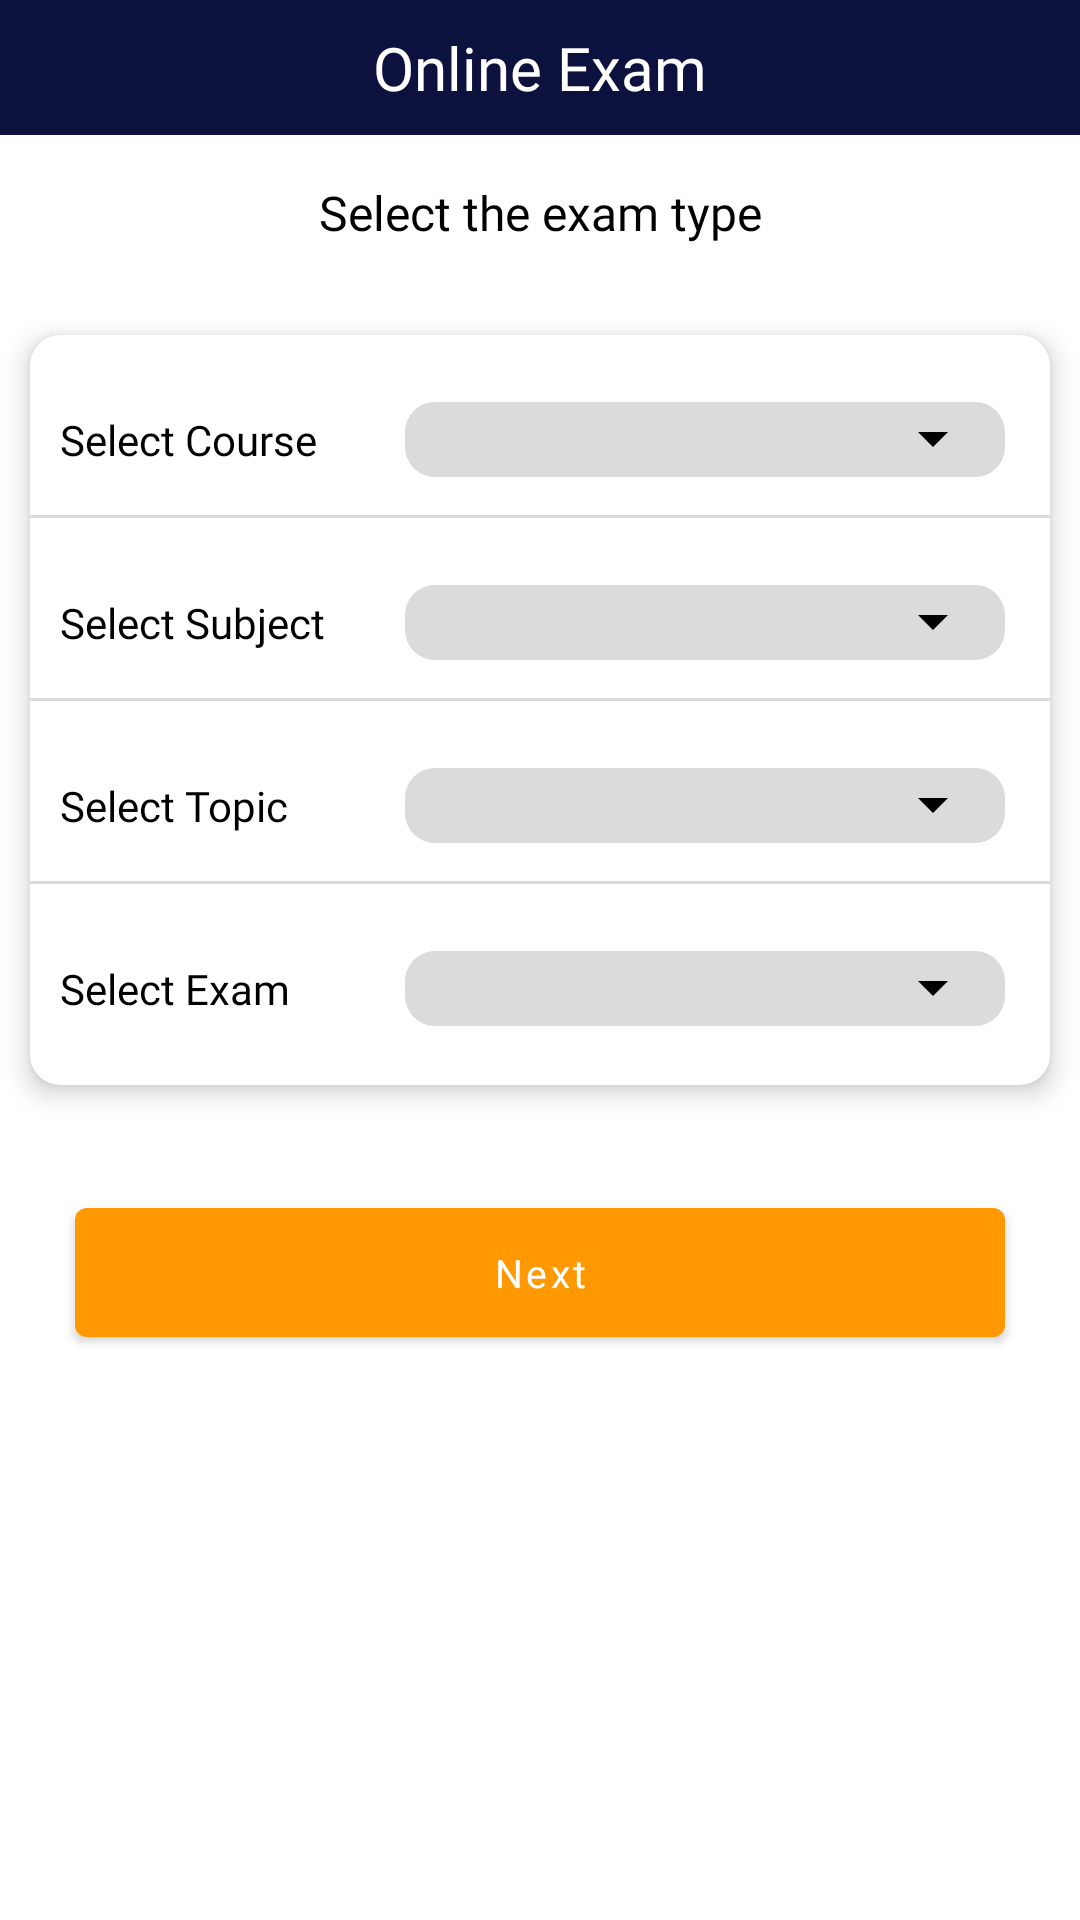

The Android layout XML behind this screen, and the referenced resources:
<!-- AndroidManifest.xml: application theme Theme.KghApp -->
<!-- res/layout/fragment_select_exam.xml -->
<?xml version="1.0" encoding="utf-8"?>
<RelativeLayout xmlns:android="http://schemas.android.com/apk/res/android"
    xmlns:tools="http://schemas.android.com/tools"
    android:layout_width="match_parent"
    android:layout_height="match_parent"
    xmlns:app="http://schemas.android.com/apk/res-auto"
    tools:context=".fragment.SelectExamFrag">

    <ScrollView
        android:layout_width="match_parent"
        android:layout_height="match_parent">

    <LinearLayout
        android:layout_width="match_parent"
        android:layout_height="wrap_content"
        android:orientation="vertical">

    <RelativeLayout
        android:id="@+id/rl_main"
        android:layout_width="match_parent"
        android:layout_height="45dp"
        android:background="@color/darkBlue">

        <ImageView
            android:layout_width="50dp"
            android:layout_height="50dp"
            android:layout_centerVertical="true"
            android:padding="10dp"
            android:src="@drawable/back_arrow"
            android:visibility="gone" />

        <TextView
            android:layout_width="wrap_content"
            android:layout_height="wrap_content"
            android:layout_centerInParent="true"
            android:layout_gravity="center_vertical"
            android:layout_marginLeft="20dp"
            android:text="@string/online_exam"
            android:fontFamily="@font/poppinseemibold"
            android:textColor="@color/white"
            android:textSize="20dp" />


    </RelativeLayout>


        <TextView
            android:layout_width="match_parent"
            android:layout_height="wrap_content"
            android:layout_centerInParent="true"
            android:layout_gravity="center_vertical"
            android:text="@string/select_the_exam_type"
            android:gravity="center"
            android:layout_margin="15dp"
            android:fontFamily="@font/poppinsregular"
            android:textColor="@color/black"
            android:textSize="16sp" />


        <com.google.android.material.card.MaterialCardView
            android:layout_width="match_parent"
            android:layout_height="250dp"
            android:layout_marginLeft="10dp"
            android:layout_marginTop="15dp"
            android:layout_marginRight="10dp"
            android:layout_marginBottom="10dp"
            app:cardCornerRadius="10dp"
            app:cardElevation="5dp">

            <LinearLayout
                android:layout_width="wrap_content"
                android:layout_height="match_parent"
                android:orientation="vertical">



                    <RelativeLayout
                        android:layout_width="wrap_content"
                        android:layout_marginTop="10dp"
                        android:layout_height="50dp">
                        <TextView
                            android:layout_width="wrap_content"
                            android:layout_height="wrap_content"
                            android:layout_marginLeft="10dp"
                            android:layout_centerVertical="true"
                            android:text="@string/select_course"
                            android:fontFamily="@font/poppinsregular"
                            android:textColor="@color/black"
                            android:textSize="14sp" />



                        <RelativeLayout
                            android:layout_width="200dp"
                            android:layout_marginRight="15dp"
                            android:background="@drawable/grey_round"
                            android:layout_centerVertical="true"
                            android:layout_alignParentRight="true"
                            android:layout_height="25dp">

                            <Spinner
                                android:layout_width="wrap_content"
                                android:layout_alignParentRight="true"
                                style="@style/Spinner"
                                android:id="@+id/spCourse"
                                android:layout_height="wrap_content"
                                android:backgroundTint="@color/black" />

                        </RelativeLayout>


                    </RelativeLayout>



                <View
                    android:layout_width="match_parent"
                    android:layout_height="1dp"
                    android:background="#dbdbdb"/>




                <RelativeLayout
                    android:layout_width="wrap_content"
                    android:layout_marginTop="10dp"
                    android:layout_height="50dp">
                    <TextView
                        android:layout_width="wrap_content"
                        android:layout_height="wrap_content"
                        android:layout_marginLeft="10dp"
                        android:layout_centerVertical="true"
                        android:text="@string/select_subject"
                        android:fontFamily="@font/poppinsregular"
                        android:textColor="@color/black"
                        android:textSize="14sp" />



                    <RelativeLayout
                        android:layout_width="200dp"
                        android:layout_marginRight="15dp"
                        android:background="@drawable/grey_round"
                        android:layout_centerVertical="true"
                        android:layout_alignParentRight="true"
                        android:layout_height="25dp">

                        <Spinner
                            android:layout_width="wrap_content"
                            android:layout_alignParentRight="true"
                            style="@style/Spinner"
                            android:id="@+id/spSubject"
                            android:layout_height="wrap_content"
                            android:backgroundTint="@color/black" />

                    </RelativeLayout>


                </RelativeLayout>



                <View
                    android:layout_width="match_parent"
                    android:layout_height="1dp"
                    android:background="#dbdbdb"/>



                <RelativeLayout
                    android:layout_width="wrap_content"
                    android:layout_marginTop="10dp"
                    android:layout_height="50dp">
                    <TextView
                        android:layout_width="wrap_content"
                        android:layout_height="wrap_content"
                        android:layout_marginLeft="10dp"
                        android:layout_centerVertical="true"
                        android:text="@string/select_topic"
                        android:fontFamily="@font/poppinsregular"
                        android:textColor="@color/black"
                        android:textSize="14sp" />



                    <RelativeLayout
                        android:layout_width="200dp"
                        android:layout_marginRight="15dp"
                        android:background="@drawable/grey_round"
                        android:layout_centerVertical="true"
                        android:layout_alignParentRight="true"
                        android:layout_height="25dp">

                        <Spinner
                            android:layout_width="wrap_content"
                            android:layout_alignParentRight="true"
                            style="@style/Spinner"
                            android:id="@+id/spTopic"
                            android:layout_height="wrap_content"
                            android:backgroundTint="@color/black" />

                    </RelativeLayout>


                </RelativeLayout>



                <View
                    android:layout_width="match_parent"
                    android:layout_height="1dp"
                    android:background="#dbdbdb"/>

                <RelativeLayout
                    android:layout_width="wrap_content"
                    android:layout_marginTop="10dp"
                    android:layout_height="50dp">
                    <TextView
                        android:layout_width="wrap_content"
                        android:layout_height="wrap_content"
                        android:layout_marginLeft="10dp"
                        android:layout_centerVertical="true"
                        android:text="@string/select_exam"
                        android:fontFamily="@font/poppinsregular"
                        android:textColor="@color/black"
                        android:textSize="14sp" />



                    <RelativeLayout
                        android:layout_width="200dp"
                        android:layout_marginRight="15dp"
                        android:background="@drawable/grey_round"
                        android:layout_centerVertical="true"
                        android:layout_alignParentRight="true"
                        android:layout_height="25dp">

                        <Spinner
                            android:layout_width="wrap_content"
                            android:layout_alignParentRight="true"
                            style="@style/Spinner"
                            android:id="@+id/spExam"
                            android:layout_height="wrap_content"
                            android:backgroundTint="@color/black" />

                    </RelativeLayout>


                </RelativeLayout>










            </LinearLayout>

        </com.google.android.material.card.MaterialCardView>

        <com.google.android.material.button.MaterialButton
            android:id="@+id/btnNext"
            android:layout_width="match_parent"
            android:layout_height="55dp"
            android:layout_margin="25dp"
            android:fontFamily="@font/poppinseemibold"
            android:text="@string/next"
            android:textAllCaps="false"
            android:textColor="@color/white"
            android:textSize="13sp" />
    </LinearLayout>
    </ScrollView>
</RelativeLayout>
<!-- resources referenced by this layout -->
<resources>
  <color name="black">#FF000000</color>
  <color name="darkBlue">#0d113e</color>
  <color name="white">#FFFFFFFF</color>
  <!-- drawable grey_round (drawable) -->
  <?xml version="1.0" encoding="utf-8"?>
  <shape xmlns:android="http://schemas.android.com/apk/res/android"
      android:shape="rectangle">
      <solid android:color="#dbdbdb" />
      <corners android:radius="10dp" />
  
  </shape>
  <string name="next">Next</string>
  <string name="online_exam">Online Exam</string>
  <string name="select_course">Select Course</string>
  <string name="select_exam">Select Exam</string>
  <string name="select_subject">Select Subject</string>
  <string name="select_the_exam_type">Select the exam type</string>
  <string name="select_topic">Select Topic</string>
  <style name="Spinner" parent="Widget.AppCompat.Spinner">
          <item name="backgroundTint">@color/black</item>
      </style>
  <style name="Theme.KghApp" parent="Theme.MaterialComponents.DayNight.NoActionBar">
          
          <item name="colorPrimary">@color/purple_500</item>
          <item name="colorPrimaryVariant">@color/purple_700</item>
          <item name="colorOnPrimary">@color/white</item>
          
          <item name="colorSecondary">@color/teal_200</item>
          <item name="colorSecondaryVariant">@color/teal_700</item>
          <item name="colorOnSecondary">@color/black</item>
          
          <item name="android:statusBarColor" tools:targetApi="l">?attr/colorPrimaryVariant</item>
          
      </style>
  <color name="purple_500">#FF9801</color>
  <color name="purple_700">#FF9801</color>
  <color name="teal_200">#FF9801</color>
  <color name="teal_700">#5FDCDB</color>
</resources>
